Run: headless pygame with SDL's dummy video driver; simulated clock (each Clock.tick advances the game by its frame time, no real sleeping); random seed 0; keys injected as events and as key.get_pressed() state; no mouse input.
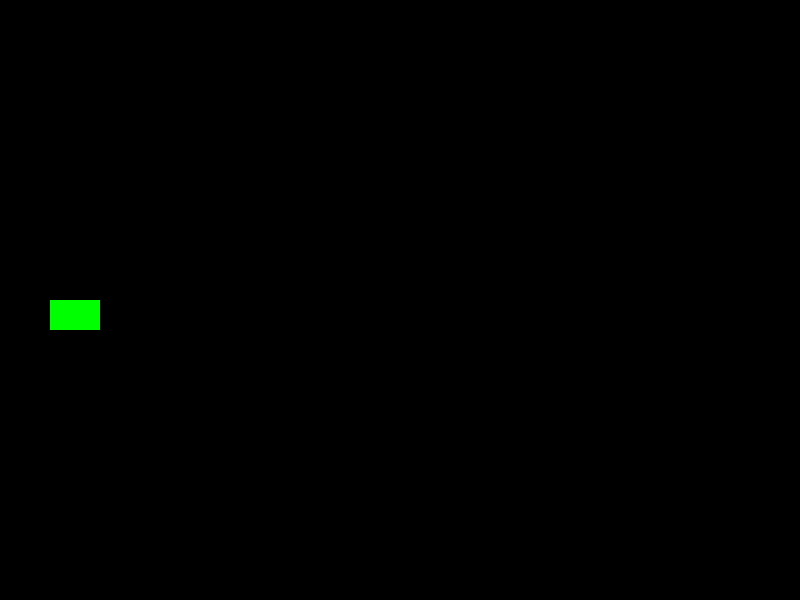
Frame 1 of 4 · flips 1–60 · no input
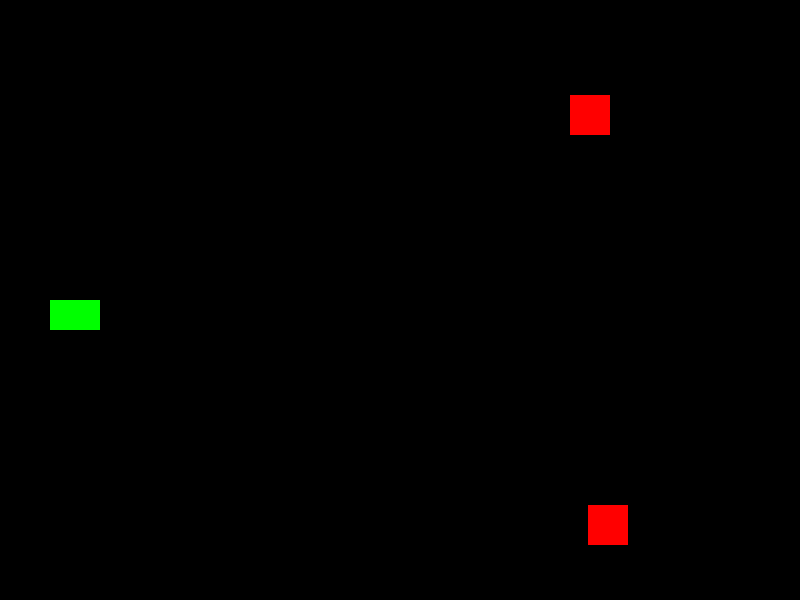
Frame 2 of 4 · flips 61–180 · tapped SPACE, RETURN · held RIGHT (→), D
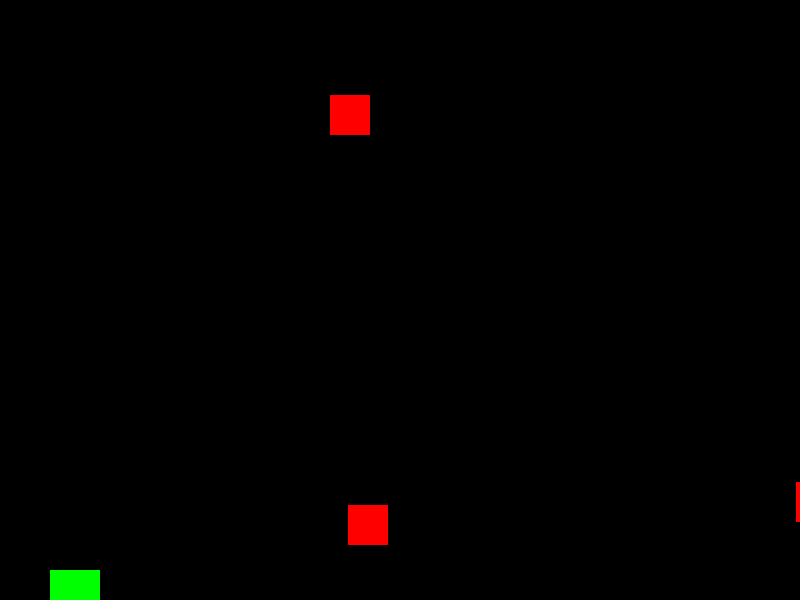
Frame 3 of 4 · flips 181–300 · held DOWN (↓), S
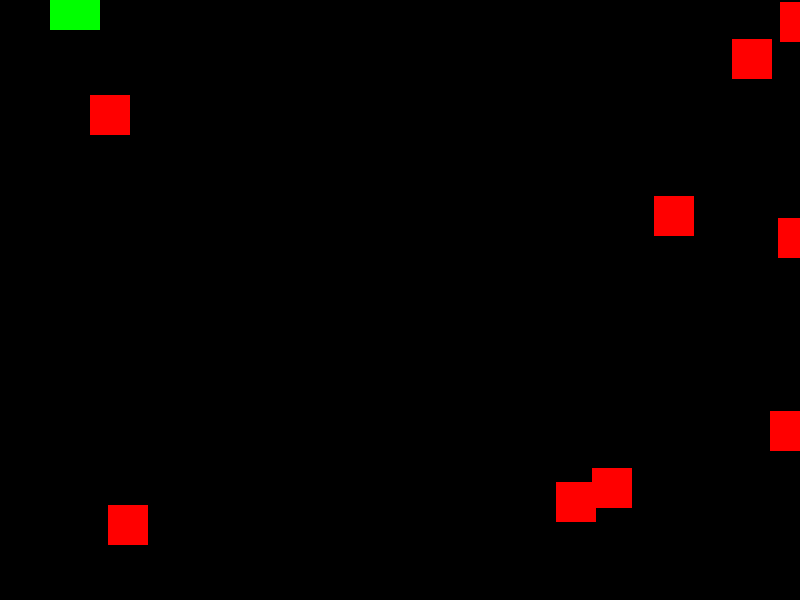
Frame 4 of 4 · flips 301–420 · held LEFT (←), A, UP (↑), W

The pygame program that drew these frames:

import pygame
import random

# Initialize Pygame
pygame.init()

# Set up the game window
WIDTH = 800
HEIGHT = 600
window = pygame.display.set_mode((WIDTH, HEIGHT))
pygame.display.set_caption("Defender-like Game")

# Colors
WHITE = (255, 255, 255)
RED = (255, 0, 0)
GREEN = (0, 255, 0)

# Player
player_width = 50
player_height = 30
player_x = 50
player_y = HEIGHT // 2
player_speed = 5

# Enemy
enemy_width = 40
enemy_height = 40
enemies = []
enemy_speed = 2

# Bullet
bullet_width = 5
bullet_height = 5
bullets = []
bullet_speed = 10

# Game loop
clock = pygame.time.Clock()
running = True

while running:
    for event in pygame.event.get():
        if event.type == pygame.QUIT:
            running = False
        elif event.type == pygame.KEYDOWN:
            if event.key == pygame.K_SPACE:
                bullets.append([player_x + player_width, player_y + player_height // 2])

    # Move player
    keys = pygame.key.get_pressed()
    if keys[pygame.K_UP] and player_y > 0:
        player_y -= player_speed
    if keys[pygame.K_DOWN] and player_y < HEIGHT - player_height:
        player_y += player_speed

    # Move bullets
    for bullet in bullets:
        bullet[0] += bullet_speed
        if bullet[0] > WIDTH:
            bullets.remove(bullet)

    # Spawn enemies
    if random.randint(1, 60) == 1:
        enemies.append([WIDTH, random.randint(0, HEIGHT - enemy_height)])

    # Move enemies
    for enemy in enemies:
        enemy[0] -= enemy_speed
        if enemy[0] < 0:
            enemies.remove(enemy)

    # Check for collisions
    for enemy in enemies:
        for bullet in bullets:
            if (enemy[0] < bullet[0] < enemy[0] + enemy_width and
                enemy[1] < bullet[1] < enemy[1] + enemy_height):
                enemies.remove(enemy)
                bullets.remove(bullet)
                break

    # Draw everything
    window.fill((0, 0, 0))
    pygame.draw.rect(window, GREEN, (player_x, player_y, player_width, player_height))
    for enemy in enemies:
        pygame.draw.rect(window, RED, (enemy[0], enemy[1], enemy_width, enemy_height))
    for bullet in bullets:
        pygame.draw.rect(window, WHITE, (bullet[0], bullet[1], bullet_width, bullet_height))

    pygame.display.update()
    clock.tick(60)

pygame.quit()
